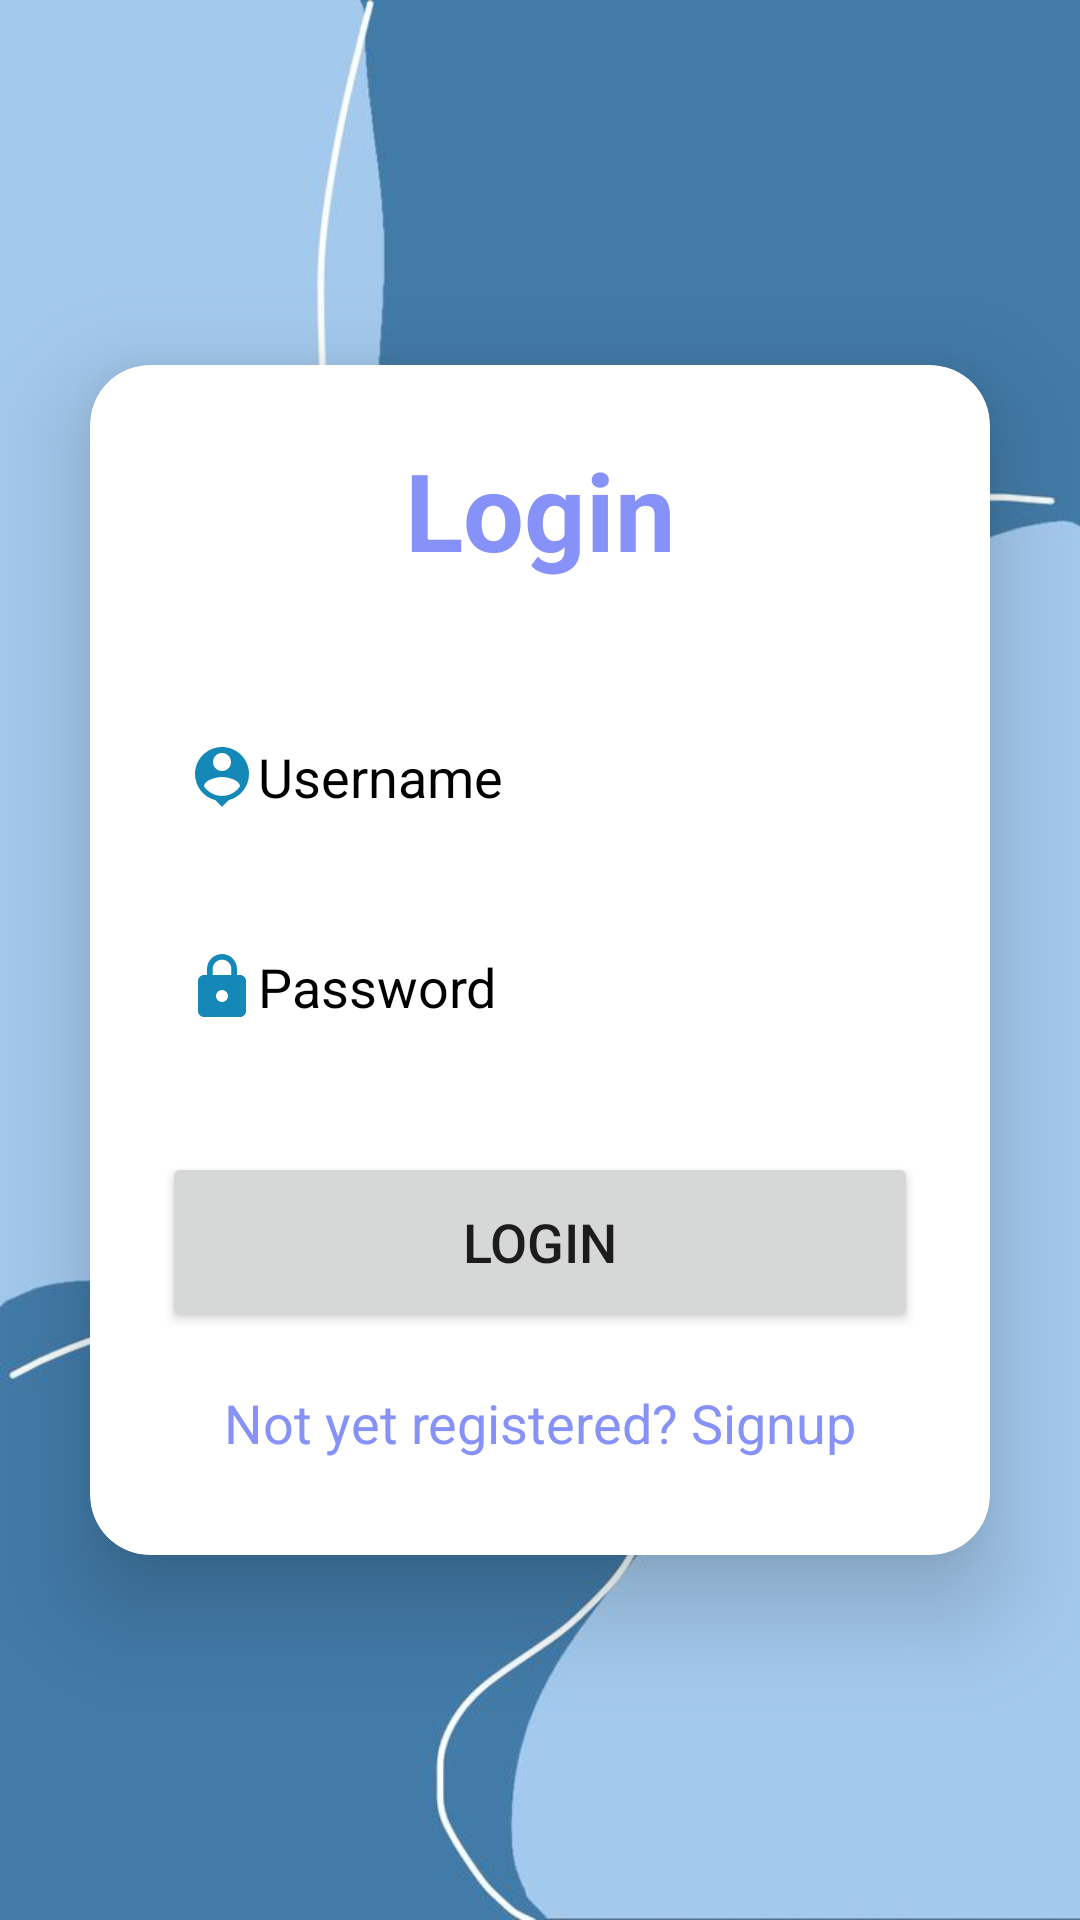

Write the Android layout XML for this screen, with the resource values it uses.
<!-- AndroidManifest.xml: application theme Theme.SignupLoginRealtime -->
<!-- res/layout/activity_login.xml -->
<?xml version="1.0" encoding="utf-8"?>
<LinearLayout
    xmlns:android="http://schemas.android.com/apk/res/android"
    xmlns:app="http://schemas.android.com/apk/res-auto"
    xmlns:tools="http://schemas.android.com/tools"
    android:id="@+id/main"
    android:layout_width="match_parent"
    android:layout_height="match_parent"
    android:orientation="vertical"
    android:gravity="center"
    android:background="@drawable/img"
    tools:context=".LoginActivity">

    <androidx.cardview.widget.CardView
        android:layout_width="match_parent"
        android:layout_height="wrap_content"
        android:layout_margin="30dp"
        app:cardCornerRadius="20dp"
        app:cardElevation="20dp">

        <LinearLayout
            android:layout_width="match_parent"
            android:layout_height="wrap_content"
            android:orientation="vertical"
            android:layout_gravity="center_horizontal"
            android:padding="24dp"
            android:backgroundTint="@color/white"
            android:background="@drawable/lavender_border">

            <TextView
                android:layout_width="match_parent"
                android:layout_height="wrap_content"
                android:text="Login"
                android:textSize="36dp"
                android:textAlignment="center"
                android:textStyle="bold"
                android:textColor="@color/lavender"/>



            <EditText
                android:layout_width="match_parent"
                android:layout_height="50dp"
                android:id="@+id/login_username"
                android:background="@drawable/lavener_border"
                android:layout_marginTop="40dp"
                android:padding="8dp"
                android:hint="Username"
                android:textColorHint="@color/black"
                android:drawableLeft="@drawable/baseline_person_pin_24"
                android:paddingBottom="8dp"
                android:textColor="@color/black"/>

            <EditText
                android:layout_width="match_parent"
                android:layout_height="50dp"
                android:id="@+id/login_password"
                android:background="@drawable/lavener_border"
                android:layout_marginTop="20dp"
                android:padding="8dp"
                android:hint="Password"
                android:textColorHint="@color/black"
                android:drawableLeft="@drawable/baseline_lock_24"
                android:paddingBottom="8dp"
                android:textColor="@color/black"/>

            <Button
                android:layout_width="match_parent"
                android:layout_height="60dp"
                android:text="Login"
                android:id="@+id/login_button"
                android:textSize="18dp"
                android:layout_marginTop="30dp"
                app:cornerRadius="20dp"/>

            <TextView
                android:layout_width="wrap_content"
                android:layout_height="wrap_content"
                android:id="@+id/signupRedirectText"
                android:text="Not yet registered? Signup"
                android:layout_gravity="center"
                android:padding="8dp"
                android:layout_marginTop="10dp"
                android:textSize="18sp"
                android:textColor="@color/lavender"/>

        </LinearLayout>
    </androidx.cardview.widget.CardView>
</LinearLayout>
<!-- resources referenced by this layout -->
<resources>
  <color name="black">#FF000000</color>
  <color name="lavender">#8692f7</color>
  <color name="white">#FFFFFFFF</color>
  <!-- drawable baseline_lock_24 (drawable) -->
  <vector xmlns:android="http://schemas.android.com/apk/res/android" android:height="24dp" android:tint="#1489B7" android:viewportHeight="24" android:viewportWidth="24" android:width="24dp">
        
      <path android:fillColor="@android:color/white" android:pathData="M18,8h-1L17,6c0,-2.76 -2.24,-5 -5,-5S7,3.24 7,6v2L6,8c-1.1,0 -2,0.9 -2,2v10c0,1.1 0.9,2 2,2h12c1.1,0 2,-0.9 2,-2L20,10c0,-1.1 -0.9,-2 -2,-2zM12,17c-1.1,0 -2,-0.9 -2,-2s0.9,-2 2,-2 2,0.9 2,2 -0.9,2 -2,2zM15.1,8L8.9,8L8.9,6c0,-1.71 1.39,-3.1 3.1,-3.1 1.71,0 3.1,1.39 3.1,3.1v2z"/>
      
  </vector>
  <!-- drawable baseline_person_pin_24 (drawable) -->
  <vector xmlns:android="http://schemas.android.com/apk/res/android" android:height="24dp" android:tint="#1489B7" android:viewportHeight="24" android:viewportWidth="24" android:width="24dp">
        
      <path android:fillColor="@android:color/white" android:pathData="M12,2c-4.97,0 -9,4.03 -9,9 0,4.17 2.84,7.67 6.69,8.69L12,22l2.31,-2.31C18.16,18.67 21,15.17 21,11c0,-4.97 -4.03,-9 -9,-9zM12,4c1.66,0 3,1.34 3,3s-1.34,3 -3,3 -3,-1.34 -3,-3 1.34,-3 3,-3zM12,18.3c-2.5,0 -4.71,-1.28 -6,-3.22 0.03,-1.99 4,-3.08 6,-3.08 1.99,0 5.97,1.09 6,3.08 -1.29,1.94 -3.5,3.22 -6,3.22z"/>
      
  </vector>
  <!-- drawable img: png bitmap (drawable, 135496 bytes) -->
  <style name="Theme.SignupLoginRealtime" parent="Theme.MaterialComponents.DayNight.DarkActionBar">
          
          <item name="colorPrimary">@color/purple_200</item>  
          <item name="colorPrimaryVariant">#73ccd8</item>
          <item name="colorOnPrimary">@color/white</item>
          
          <item name="colorSecondary">#73ccd8</item>
          <item name="colorSecondaryVariant">#73ccd8</item>
          <item name="colorOnSecondary">#73ccd8</item>
          
          <item name="android:statusBarColor">?attr/colorPrimaryVariant</item>
          
      </style>
  <color name="purple_200">#FFBB86FC</color>
</resources>
